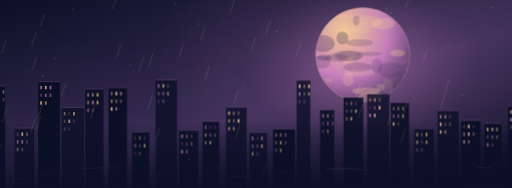
t = 0.00 s
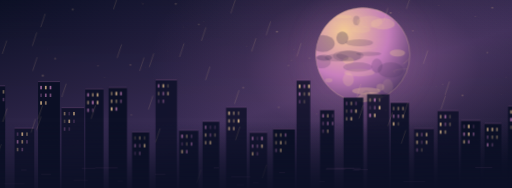
t = 1.67 s
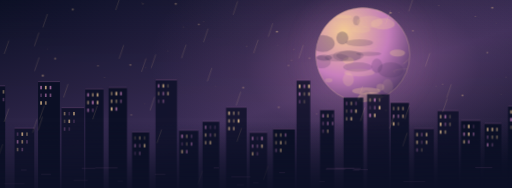
t = 3.33 s
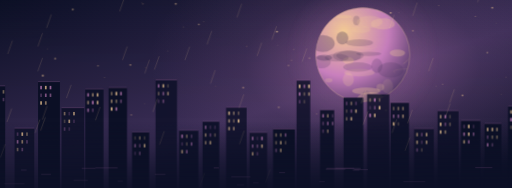
t = 5.00 s
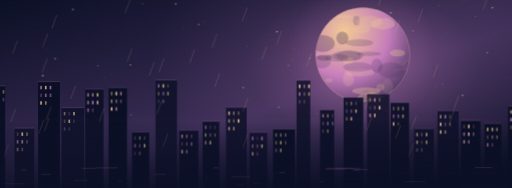
t = 6.67 s
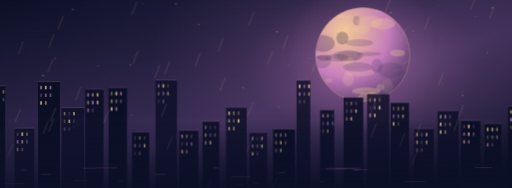
t = 8.33 s

The animated SVG that drew these frames (rendered in a browser with its animation timeline set to each time). Animation: 4 CSS @keyframes rules; frames cover the first 8.33 s, repeats indefinitely.

<svg xmlns="http://www.w3.org/2000/svg" viewBox="0 0 1200 440" preserveAspectRatio="xMidYMid slice" aria-hidden="true"><defs><linearGradient id="sky" x2=".9" y2="1"><stop stop-color="#0c1026"/><stop offset=".58" stop-color="#3d2f58"/><stop offset="1" stop-color="#0c1026"/></linearGradient><radialGradient id="halo"><stop stop-color="#ce83c2" stop-opacity=".62"/><stop offset=".55" stop-color="#ce83c2" stop-opacity=".13"/><stop offset="1" stop-color="#ce83c2" stop-opacity="0"/></radialGradient><radialGradient id="orb" cx=".3" cy=".25" r=".9"><stop stop-color="#ffd49b"/><stop offset=".53" stop-color="#ce83c2"/><stop offset="1" stop-color="#3d2f58"/></radialGradient><linearGradient id="pet" x2="1" y2="1"><stop stop-color="#ffd49b"/><stop offset=".48" stop-color="#ce83c2"/><stop offset="1" stop-color="#3d2f58"/></linearGradient><linearGradient id="mist"><stop stop-color="#ce83c2" stop-opacity="0"/><stop offset=".45" stop-color="#ffd49b" stop-opacity=".42"/><stop offset="1" stop-color="#ce83c2" stop-opacity="0"/></linearGradient><linearGradient id="shade" x2="0" y2="1"><stop stop-color="#0c1026" stop-opacity=".06"/><stop offset=".65" stop-color="#0c1026" stop-opacity="0"/><stop offset="1" stop-color="#0c1026" stop-opacity=".87"/></linearGradient><clipPath id="clip"><circle cx="850" cy="128" r="110"/></clipPath><g id="flower"><path transform="rotate(0)" d="M0 0C-17-2-23-25-13-35Q-6-43 0-35Q8-43 15-34C23-24 16-5 0 0Z" fill="url(#pet)" stroke="#ffd49b" stroke-opacity=".28" stroke-width=".8"/><path transform="rotate(72)" d="M0 0C-17-2-23-25-13-35Q-6-43 0-35Q8-43 15-34C23-24 16-5 0 0Z" fill="url(#pet)" stroke="#ffd49b" stroke-opacity=".28" stroke-width=".8"/><path transform="rotate(144)" d="M0 0C-17-2-23-25-13-35Q-6-43 0-35Q8-43 15-34C23-24 16-5 0 0Z" fill="url(#pet)" stroke="#ffd49b" stroke-opacity=".28" stroke-width=".8"/><path transform="rotate(216)" d="M0 0C-17-2-23-25-13-35Q-6-43 0-35Q8-43 15-34C23-24 16-5 0 0Z" fill="url(#pet)" stroke="#ffd49b" stroke-opacity=".28" stroke-width=".8"/><path transform="rotate(288)" d="M0 0C-17-2-23-25-13-35Q-6-43 0-35Q8-43 15-34C23-24 16-5 0 0Z" fill="url(#pet)" stroke="#ffd49b" stroke-opacity=".28" stroke-width=".8"/><circle r="6" fill="#3d2f58"/><g stroke="#ffd49b" stroke-width="1"><path transform="rotate(0)" d="M0 0v-14m-1.5-1h3"/><path transform="rotate(45)" d="M0 0v-14m-1.5-1h3"/><path transform="rotate(90)" d="M0 0v-14m-1.5-1h3"/><path transform="rotate(135)" d="M0 0v-14m-1.5-1h3"/><path transform="rotate(180)" d="M0 0v-14m-1.5-1h3"/><path transform="rotate(225)" d="M0 0v-14m-1.5-1h3"/><path transform="rotate(270)" d="M0 0v-14m-1.5-1h3"/><path transform="rotate(315)" d="M0 0v-14m-1.5-1h3"/></g><circle r="2.5" fill="#ffd49b"/></g></defs><style>@media (prefers-reduced-motion:no-preference){.drift{animation:ka-drift 15s ease-in-out infinite alternate;transform-box:fill-box;transform-origin:center}.fall{animation:ka-fall 18s ease-in-out infinite alternate;transform-box:fill-box;transform-origin:center}.glow{animation:ka-glow 7s ease-in-out infinite alternate}.spark{animation:ka-spark 5s ease-in-out infinite alternate}.slow{animation:ka-drift 23s ease-in-out infinite alternate-reverse}}@keyframes ka-drift{from{transform:translate(-22px,3px)}to{transform:translate(25px,-5px)}}@keyframes ka-fall{from{transform:translate(-40px,-29px) rotate(-3deg)}to{transform:translate(40px,35px) rotate(4deg)}}@keyframes ka-glow{from{opacity:.4}to{opacity:.93}}@keyframes ka-spark{from{opacity:.32}to{opacity:1}}</style><rect width="1200" height="440" fill="url(#sky)"/><ellipse cx="850" cy="150" rx="500" ry="310" fill="url(#halo)" opacity=".75"/><g class="spark"><circle cx="683" cy="141" r="2" fill="#ffd49b" opacity="0.2"/><circle cx="393" cy="119" r="1" fill="#ffd49b" opacity="0.4"/><circle cx="570" cy="205" r="2" fill="#ffd49b" opacity="0.5"/><circle cx="688" cy="116" r="1" fill="#ffd49b" opacity="0.7"/><circle cx="171" cy="22" r="2" fill="#ffd49b" opacity="0.6"/><circle cx="308" cy="269" r="2" fill="#ffd49b" opacity="0.3"/><circle cx="1037" cy="197" r="1" fill="#ffd49b" opacity="0.8"/><circle cx="967" cy="72" r="2" fill="#ffd49b" opacity="0.4"/><circle cx="938" cy="155" r="1" fill="#ffd49b" opacity="0.3"/><circle cx="1027" cy="13" r="1" fill="#ffd49b" opacity="0.7"/><circle cx="245" cy="182" r="1" fill="#ffd49b" opacity="0.5"/><circle cx="130" cy="137" r="2" fill="#ffd49b" opacity="0.6"/><circle cx="650" cy="105" r="1" fill="#ffd49b" opacity="0.4"/><circle cx="934" cy="30" r="1" fill="#ffd49b" opacity="0.4"/><circle cx="982" cy="168" r="1" fill="#ffd49b" opacity="0.2"/><circle cx="798" cy="200" r="1" fill="#ffd49b" opacity="0.6"/><circle cx="836" cy="145" r="1" fill="#ffd49b" opacity="0.5"/><circle cx="805" cy="102" r="2" fill="#ffd49b" opacity="0.5"/><circle cx="112" cy="115" r="1" fill="#ffd49b" opacity="0.4"/><circle cx="1174" cy="221" r="1" fill="#ffd49b" opacity="0.3"/><circle cx="412" cy="9" r="2" fill="#ffd49b" opacity="0.6"/><circle cx="904" cy="258" r="2" fill="#ffd49b" opacity="0.5"/><circle cx="1153" cy="18" r="2" fill="#ffd49b" opacity="0.7"/><circle cx="478" cy="51" r="1" fill="#ffd49b" opacity="0.5"/><circle cx="1113" cy="38" r="1" fill="#ffd49b" opacity="0.8"/><circle cx="466" cy="57" r="2" fill="#ffd49b" opacity="0.4"/><circle cx="653" cy="251" r="2" fill="#ffd49b" opacity="0.4"/><circle cx="804" cy="43" r="1" fill="#ffd49b" opacity="0.3"/><circle cx="1021" cy="201" r="1" fill="#ffd49b" opacity="0.4"/><circle cx="742" cy="267" r="1" fill="#ffd49b" opacity="0.8"/><circle cx="773" cy="69" r="2" fill="#ffd49b" opacity="0.7"/><circle cx="649" cy="74" r="2" fill="#ffd49b" opacity="0.7"/><circle cx="1185" cy="180" r="1" fill="#ffd49b" opacity="0.5"/><circle cx="915" cy="30" r="2" fill="#ffd49b" opacity="0.7"/><circle cx="430" cy="63" r="1" fill="#ffd49b" opacity="0.4"/><circle cx="341" cy="159" r="1" fill="#ffd49b" opacity="0.4"/><circle cx="339" cy="243" r="1" fill="#ffd49b" opacity="0.3"/><circle cx="1141" cy="123" r="2" fill="#ffd49b" opacity="0.4"/><circle cx="725" cy="136" r="2" fill="#ffd49b" opacity="0.3"/><circle cx="332" cy="6" r="1" fill="#ffd49b" opacity="0.2"/><circle cx="335" cy="9" r="2" fill="#ffd49b" opacity="0.2"/><circle cx="845" cy="129" r="2" fill="#ffd49b" opacity="0.7"/><circle cx="855" cy="105" r="1" fill="#ffd49b" opacity="0.7"/><circle cx="676" cy="153" r="2" fill="#ffd49b" opacity="0.3"/><circle cx="860" cy="114" r="1" fill="#ffd49b" opacity="0.6"/><circle cx="578" cy="109" r="1" fill="#ffd49b" opacity="0.7"/><circle cx="1162" cy="54" r="1" fill="#ffd49b" opacity="0.3"/><circle cx="505" cy="201" r="1" fill="#ffd49b" opacity="0.3"/><circle cx="101" cy="177" r="2" fill="#ffd49b" opacity="0.8"/><circle cx="306" cy="152" r="2" fill="#ffd49b" opacity="0.5"/><circle cx="230" cy="154" r="2" fill="#ffd49b" opacity="0.3"/><circle cx="1083" cy="223" r="2" fill="#ffd49b" opacity="0.6"/></g><circle cx="850" cy="128" r="185" fill="url(#halo)" class="glow"/><circle cx="850" cy="128" r="110" fill="url(#orb)" stroke="#ffd49b" stroke-opacity=".6"/><g clip-path="url(#clip)"><ellipse cx="770" cy="188" rx="9" ry="5" fill="#ffd49b" opacity="0.2"/><ellipse cx="908" cy="202" rx="13" ry="17" fill="#ffd49b" opacity="0.1"/><ellipse cx="835" cy="48" rx="8" ry="11" fill="#3d2f58" opacity="0.2"/><ellipse cx="947" cy="216" rx="23" ry="10" fill="#ffd49b" opacity="0.3"/><ellipse cx="908" cy="21" rx="28" ry="9" fill="#ffd49b" opacity="0.2"/><ellipse cx="805" cy="39" rx="19" ry="4" fill="#ffd49b" opacity="0.3"/><ellipse cx="897" cy="56" rx="28" ry="13" fill="#ffd49b" opacity="0.3"/><ellipse cx="760" cy="135" rx="18" ry="7" fill="#3d2f58" opacity="0.3"/><ellipse cx="931" cy="124" rx="18" ry="8" fill="#ffd49b" opacity="0.3"/><ellipse cx="928" cy="43" rx="29" ry="5" fill="#ffd49b" opacity="0.1"/><ellipse cx="858" cy="213" rx="33" ry="8" fill="#ffd49b" opacity="0.3"/><ellipse cx="846" cy="69" rx="22" ry="8" fill="#ffd49b" opacity="0.2"/><ellipse cx="891" cy="204" rx="9" ry="8" fill="#ffd49b" opacity="0.2"/><ellipse cx="820" cy="130" rx="32" ry="12" fill="#3d2f58" opacity="0.2"/><ellipse cx="749" cy="207" rx="9" ry="3" fill="#3d2f58" opacity="0.1"/><ellipse cx="915" cy="164" rx="30" ry="18" fill="#3d2f58" opacity="0.2"/><ellipse cx="883" cy="154" rx="13" ry="17" fill="#3d2f58" opacity="0.2"/><ellipse cx="866" cy="51" rx="30" ry="14" fill="#ffd49b" opacity="0.2"/><ellipse cx="946" cy="231" rx="9" ry="7" fill="#ffd49b" opacity="0.2"/><ellipse cx="816" cy="186" rx="13" ry="16" fill="#ffd49b" opacity="0.2"/><ellipse cx="842" cy="170" rx="36" ry="9" fill="#ffd49b" opacity="0.2"/><ellipse cx="756" cy="102" rx="28" ry="20" fill="#3d2f58" opacity="0.3"/><ellipse cx="760" cy="225" rx="6" ry="8" fill="#3d2f58" opacity="0.3"/><ellipse cx="744" cy="207" rx="31" ry="8" fill="#3d2f58" opacity="0.1"/><ellipse cx="816" cy="142" rx="13" ry="8" fill="#ffd49b" opacity="0.3"/><ellipse cx="842" cy="100" rx="32" ry="8" fill="#3d2f58" opacity="0.2"/><ellipse cx="737" cy="211" rx="25" ry="5" fill="#ffd49b" opacity="0.2"/><ellipse cx="868" cy="231" rx="31" ry="15" fill="#ffd49b" opacity="0.3"/><ellipse cx="789" cy="135" rx="28" ry="9" fill="#3d2f58" opacity="0.2"/><ellipse cx="858" cy="230" rx="11" ry="19" fill="#3d2f58" opacity="0.1"/><ellipse cx="813" cy="131" rx="33" ry="13" fill="#3d2f58" opacity="0.2"/><ellipse cx="864" cy="126" rx="29" ry="5" fill="#3d2f58" opacity="0.2"/><ellipse cx="752" cy="145" rx="23" ry="15" fill="#3d2f58" opacity="0.2"/><ellipse cx="838" cy="157" rx="34" ry="11" fill="#3d2f58" opacity="0.2"/><ellipse cx="802" cy="89" rx="14" ry="15" fill="#3d2f58" opacity="0.3"/><path d="M740 67q-32 9 -53 11" stroke="#ffd49b" opacity=".22" fill="none"/><path d="M788 52q-13 7 -26 -23" stroke="#ffd49b" opacity=".22" fill="none"/><path d="M794 27q22 -3 -52 10" stroke="#ffd49b" opacity=".22" fill="none"/><path d="M882 106q-2 14 -45 5" stroke="#ffd49b" opacity=".22" fill="none"/><path d="M829 140q-33 7 -17 20" stroke="#ffd49b" opacity=".22" fill="none"/><path d="M925 170q-13 -9 45 -9" stroke="#ffd49b" opacity=".22" fill="none"/><path d="M956 141q-24 19 2 -4" stroke="#ffd49b" opacity=".22" fill="none"/><path d="M959 63q16 11 15 23" stroke="#ffd49b" opacity=".22" fill="none"/><path d="M840 68q1 4 -19 -6" stroke="#ffd49b" opacity=".22" fill="none"/></g><g><rect x="-20" y="201" width="33" height="240" fill="#0c1026" opacity="1"/><path d="M-20 201h33" stroke="#ce83c2" opacity=".5"/><rect x="-15" y="211" width="4" height="8" fill="#ffd49b" opacity="0.3"/><rect x="-4" y="211" width="4" height="8" fill="#ffd49b" opacity="0.6"/><rect x="7" y="211" width="4" height="8" fill="#ffd49b" opacity="0.4"/><rect x="-15" y="229" width="4" height="8" fill="#ce83c2" opacity="0.5"/><rect x="-4" y="229" width="4" height="8" fill="#ce83c2" opacity="0.7"/><rect x="7" y="229" width="4" height="8" fill="#ce83c2" opacity="0.3"/><rect x="-15" y="247" width="4" height="8" fill="#ffd49b" opacity="0.6"/><rect x="-4" y="247" width="4" height="8" fill="#ffd49b" opacity="0.3"/></g><g><rect x="35" y="300" width="46" height="141" fill="#0c1026" opacity="0.8"/><path d="M35 300h46" stroke="#ce83c2" opacity=".5"/><rect x="40" y="310" width="4" height="8" fill="#ce83c2" opacity="0.3"/><rect x="51" y="310" width="4" height="8" fill="#ffd49b" opacity="0.8"/><rect x="62" y="310" width="4" height="8" fill="#ffd49b" opacity="0.4"/><rect x="40" y="328" width="4" height="8" fill="#ce83c2" opacity="0.7"/><rect x="51" y="328" width="4" height="8" fill="#ffd49b" opacity="0.6"/><rect x="62" y="328" width="4" height="8" fill="#ce83c2" opacity="0.4"/><rect x="40" y="346" width="4" height="8" fill="#ffd49b" opacity="0.5"/><rect x="51" y="346" width="4" height="8" fill="#ce83c2" opacity="0.5"/></g><g><rect x="90" y="191" width="51" height="250" fill="#0c1026" opacity="1"/><path d="M90 191h51" stroke="#ce83c2" opacity=".5"/><rect x="95" y="201" width="4" height="8" fill="#ce83c2" opacity="0.7"/><rect x="106" y="201" width="4" height="8" fill="#ffd49b" opacity="0.7"/><rect x="117" y="201" width="4" height="8" fill="#ce83c2" opacity="0.7"/><rect x="95" y="219" width="4" height="8" fill="#ce83c2" opacity="0.3"/><rect x="106" y="219" width="4" height="8" fill="#ce83c2" opacity="0.6"/><rect x="117" y="219" width="4" height="8" fill="#ce83c2" opacity="0.5"/><rect x="95" y="237" width="4" height="8" fill="#ffd49b" opacity="0.7"/><rect x="106" y="237" width="4" height="8" fill="#ffd49b" opacity="0.5"/></g><g><rect x="145" y="252" width="53" height="189" fill="#0c1026" opacity="0.8"/><path d="M145 252h53" stroke="#ce83c2" opacity=".5"/><rect x="150" y="262" width="4" height="8" fill="#ffd49b" opacity="0.4"/><rect x="161" y="262" width="4" height="8" fill="#ce83c2" opacity="0.2"/><rect x="172" y="262" width="4" height="8" fill="#ffd49b" opacity="0.6"/><rect x="150" y="280" width="4" height="8" fill="#ffd49b" opacity="0.2"/><rect x="161" y="280" width="4" height="8" fill="#ffd49b" opacity="0.6"/><rect x="172" y="280" width="4" height="8" fill="#ce83c2" opacity="0.2"/><rect x="150" y="298" width="4" height="8" fill="#ce83c2" opacity="0.3"/><rect x="161" y="298" width="4" height="8" fill="#ce83c2" opacity="0.2"/></g><g><rect x="200" y="208" width="43" height="233" fill="#0c1026" opacity="0.9"/><path d="M200 208h43" stroke="#ce83c2" opacity=".5"/><rect x="205" y="218" width="4" height="8" fill="#ce83c2" opacity="0.7"/><rect x="216" y="218" width="4" height="8" fill="#ffd49b" opacity="0.5"/><rect x="227" y="218" width="4" height="8" fill="#ffd49b" opacity="0.7"/><rect x="205" y="236" width="4" height="8" fill="#ffd49b" opacity="0.5"/><rect x="216" y="236" width="4" height="8" fill="#ce83c2" opacity="0.8"/><rect x="227" y="236" width="4" height="8" fill="#ffd49b" opacity="0.7"/><rect x="205" y="254" width="4" height="8" fill="#ce83c2" opacity="0.6"/><rect x="216" y="254" width="4" height="8" fill="#ce83c2" opacity="0.3"/></g><g><rect x="255" y="205" width="43" height="236" fill="#0c1026" opacity="1"/><path d="M255 205h43" stroke="#ce83c2" opacity=".5"/><rect x="260" y="215" width="4" height="8" fill="#ffd49b" opacity="0.4"/><rect x="271" y="215" width="4" height="8" fill="#ffd49b" opacity="0.8"/><rect x="282" y="215" width="4" height="8" fill="#ce83c2" opacity="0.7"/><rect x="260" y="233" width="4" height="8" fill="#ffd49b" opacity="0.5"/><rect x="271" y="233" width="4" height="8" fill="#ffd49b" opacity="0.4"/><rect x="282" y="233" width="4" height="8" fill="#ce83c2" opacity="0.4"/><rect x="260" y="251" width="4" height="8" fill="#ffd49b" opacity="0.8"/><rect x="271" y="251" width="4" height="8" fill="#ce83c2" opacity="0.7"/></g><g><rect x="310" y="309" width="40" height="132" fill="#0c1026" opacity="1"/><path d="M310 309h40" stroke="#ce83c2" opacity=".5"/><rect x="315" y="319" width="4" height="8" fill="#ffd49b" opacity="0.2"/><rect x="326" y="319" width="4" height="8" fill="#ffd49b" opacity="0.4"/><rect x="337" y="319" width="4" height="8" fill="#ffd49b" opacity="0.2"/><rect x="315" y="337" width="4" height="8" fill="#ce83c2" opacity="0.6"/><rect x="326" y="337" width="4" height="8" fill="#ce83c2" opacity="0.4"/><rect x="337" y="337" width="4" height="8" fill="#ffd49b" opacity="0.8"/><rect x="315" y="355" width="4" height="8" fill="#ce83c2" opacity="0.3"/><rect x="326" y="355" width="4" height="8" fill="#ce83c2" opacity="0.5"/></g><g><rect x="365" y="187" width="50" height="254" fill="#0c1026" opacity="0.8"/><path d="M365 187h50" stroke="#ce83c2" opacity=".5"/><rect x="370" y="197" width="4" height="8" fill="#ce83c2" opacity="0.6"/><rect x="381" y="197" width="4" height="8" fill="#ffd49b" opacity="0.7"/><rect x="392" y="197" width="4" height="8" fill="#ffd49b" opacity="0.2"/><rect x="370" y="215" width="4" height="8" fill="#ffd49b" opacity="0.3"/><rect x="381" y="215" width="4" height="8" fill="#ce83c2" opacity="0.5"/><rect x="392" y="215" width="4" height="8" fill="#ffd49b" opacity="0.5"/><rect x="370" y="233" width="4" height="8" fill="#ce83c2" opacity="0.2"/><rect x="381" y="233" width="4" height="8" fill="#ce83c2" opacity="0.4"/></g><g><rect x="420" y="305" width="45" height="136" fill="#0c1026" opacity="0.9"/><path d="M420 305h45" stroke="#ce83c2" opacity=".5"/><rect x="425" y="315" width="4" height="8" fill="#ce83c2" opacity="0.8"/><rect x="436" y="315" width="4" height="8" fill="#ffd49b" opacity="0.4"/><rect x="447" y="315" width="4" height="8" fill="#ce83c2" opacity="0.3"/><rect x="425" y="333" width="4" height="8" fill="#ce83c2" opacity="0.3"/><rect x="436" y="333" width="4" height="8" fill="#ffd49b" opacity="0.3"/><rect x="447" y="333" width="4" height="8" fill="#ce83c2" opacity="0.6"/><rect x="425" y="351" width="4" height="8" fill="#ffd49b" opacity="0.8"/><rect x="436" y="351" width="4" height="8" fill="#ce83c2" opacity="0.7"/></g><g><rect x="475" y="284" width="39" height="157" fill="#0c1026" opacity="0.9"/><path d="M475 284h39" stroke="#ce83c2" opacity=".5"/><rect x="480" y="294" width="4" height="8" fill="#ce83c2" opacity="0.5"/><rect x="491" y="294" width="4" height="8" fill="#ce83c2" opacity="0.2"/><rect x="502" y="294" width="4" height="8" fill="#ce83c2" opacity="0.2"/><rect x="480" y="312" width="4" height="8" fill="#ffd49b" opacity="0.5"/><rect x="491" y="312" width="4" height="8" fill="#ce83c2" opacity="0.4"/><rect x="502" y="312" width="4" height="8" fill="#ffd49b" opacity="0.3"/><rect x="480" y="330" width="4" height="8" fill="#ffd49b" opacity="0.5"/><rect x="491" y="330" width="4" height="8" fill="#ffd49b" opacity="0.7"/></g><g><rect x="530" y="251" width="48" height="190" fill="#0c1026" opacity="0.8"/><path d="M530 251h48" stroke="#ce83c2" opacity=".5"/><rect x="535" y="261" width="4" height="8" fill="#ffd49b" opacity="0.7"/><rect x="546" y="261" width="4" height="8" fill="#ffd49b" opacity="0.4"/><rect x="557" y="261" width="4" height="8" fill="#ffd49b" opacity="0.3"/><rect x="535" y="279" width="4" height="8" fill="#ffd49b" opacity="0.5"/><rect x="546" y="279" width="4" height="8" fill="#ffd49b" opacity="0.3"/><rect x="557" y="279" width="4" height="8" fill="#ffd49b" opacity="0.8"/><rect x="535" y="297" width="4" height="8" fill="#ffd49b" opacity="0.6"/><rect x="546" y="297" width="4" height="8" fill="#ffd49b" opacity="0.5"/></g><g><rect x="585" y="310" width="41" height="131" fill="#0c1026" opacity="0.8"/><path d="M585 310h41" stroke="#ce83c2" opacity=".5"/><rect x="590" y="320" width="4" height="8" fill="#ce83c2" opacity="0.7"/><rect x="601" y="320" width="4" height="8" fill="#ce83c2" opacity="0.2"/><rect x="612" y="320" width="4" height="8" fill="#ce83c2" opacity="0.8"/><rect x="590" y="338" width="4" height="8" fill="#ce83c2" opacity="0.6"/><rect x="601" y="338" width="4" height="8" fill="#ce83c2" opacity="0.5"/><rect x="612" y="338" width="4" height="8" fill="#ffd49b" opacity="0.8"/><rect x="590" y="356" width="4" height="8" fill="#ffd49b" opacity="0.8"/><rect x="601" y="356" width="4" height="8" fill="#ce83c2" opacity="0.4"/></g><g><rect x="640" y="302" width="51" height="139" fill="#0c1026" opacity="1"/><path d="M640 302h51" stroke="#ce83c2" opacity=".5"/><rect x="645" y="312" width="4" height="8" fill="#ffd49b" opacity="0.4"/><rect x="656" y="312" width="4" height="8" fill="#ffd49b" opacity="0.4"/><rect x="667" y="312" width="4" height="8" fill="#ce83c2" opacity="0.5"/><rect x="645" y="330" width="4" height="8" fill="#ffd49b" opacity="0.4"/><rect x="656" y="330" width="4" height="8" fill="#ffd49b" opacity="0.7"/><rect x="667" y="330" width="4" height="8" fill="#ffd49b" opacity="0.3"/><rect x="645" y="348" width="4" height="8" fill="#ce83c2" opacity="0.5"/><rect x="656" y="348" width="4" height="8" fill="#ffd49b" opacity="0.7"/></g><g><rect x="695" y="188" width="32" height="253" fill="#0c1026" opacity="0.8"/><path d="M695 188h32" stroke="#ce83c2" opacity=".5"/><rect x="700" y="198" width="4" height="8" fill="#ffd49b" opacity="0.8"/><rect x="711" y="198" width="4" height="8" fill="#ce83c2" opacity="0.6"/><rect x="722" y="198" width="4" height="8" fill="#ffd49b" opacity="0.8"/><rect x="700" y="216" width="4" height="8" fill="#ce83c2" opacity="0.7"/><rect x="711" y="216" width="4" height="8" fill="#ffd49b" opacity="0.3"/><rect x="722" y="216" width="4" height="8" fill="#ffd49b" opacity="0.5"/><rect x="700" y="234" width="4" height="8" fill="#ce83c2" opacity="0.3"/><rect x="711" y="234" width="4" height="8" fill="#ffd49b" opacity="0.2"/></g><g><rect x="750" y="257" width="33" height="184" fill="#0c1026" opacity="0.9"/><path d="M750 257h33" stroke="#ce83c2" opacity=".5"/><rect x="755" y="267" width="4" height="8" fill="#ce83c2" opacity="0.6"/><rect x="766" y="267" width="4" height="8" fill="#ffd49b" opacity="0.4"/><rect x="777" y="267" width="4" height="8" fill="#ce83c2" opacity="0.2"/><rect x="755" y="285" width="4" height="8" fill="#ce83c2" opacity="0.3"/><rect x="766" y="285" width="4" height="8" fill="#ce83c2" opacity="0.5"/><rect x="777" y="285" width="4" height="8" fill="#ce83c2" opacity="0.4"/><rect x="755" y="303" width="4" height="8" fill="#ce83c2" opacity="0.3"/><rect x="766" y="303" width="4" height="8" fill="#ffd49b" opacity="0.4"/></g><g><rect x="805" y="228" width="46" height="213" fill="#0c1026" opacity="0.9"/><path d="M805 228h46" stroke="#ce83c2" opacity=".5"/><rect x="810" y="238" width="4" height="8" fill="#ce83c2" opacity="0.3"/><rect x="821" y="238" width="4" height="8" fill="#ffd49b" opacity="0.4"/><rect x="832" y="238" width="4" height="8" fill="#ce83c2" opacity="0.3"/><rect x="810" y="256" width="4" height="8" fill="#ffd49b" opacity="0.2"/><rect x="821" y="256" width="4" height="8" fill="#ce83c2" opacity="0.4"/><rect x="832" y="256" width="4" height="8" fill="#ffd49b" opacity="0.6"/><rect x="810" y="274" width="4" height="8" fill="#ffd49b" opacity="0.3"/><rect x="821" y="274" width="4" height="8" fill="#ffd49b" opacity="0.6"/></g><g><rect x="860" y="220" width="52" height="221" fill="#0c1026" opacity="0.8"/><path d="M860 220h52" stroke="#ce83c2" opacity=".5"/><rect x="865" y="230" width="4" height="8" fill="#ffd49b" opacity="0.4"/><rect x="876" y="230" width="4" height="8" fill="#ce83c2" opacity="0.8"/><rect x="887" y="230" width="4" height="8" fill="#ffd49b" opacity="0.3"/><rect x="865" y="248" width="4" height="8" fill="#ce83c2" opacity="0.2"/><rect x="876" y="248" width="4" height="8" fill="#ce83c2" opacity="0.4"/><rect x="887" y="248" width="4" height="8" fill="#ffd49b" opacity="0.8"/><rect x="865" y="266" width="4" height="8" fill="#ce83c2" opacity="0.8"/><rect x="876" y="266" width="4" height="8" fill="#ffd49b" opacity="0.7"/></g><g><rect x="915" y="240" width="43" height="201" fill="#0c1026" opacity="0.9"/><path d="M915 240h43" stroke="#ce83c2" opacity=".5"/><rect x="920" y="250" width="4" height="8" fill="#ffd49b" opacity="0.3"/><rect x="931" y="250" width="4" height="8" fill="#ffd49b" opacity="0.4"/><rect x="942" y="250" width="4" height="8" fill="#ffd49b" opacity="0.4"/><rect x="920" y="268" width="4" height="8" fill="#ce83c2" opacity="0.5"/><rect x="931" y="268" width="4" height="8" fill="#ce83c2" opacity="0.5"/><rect x="942" y="268" width="4" height="8" fill="#ffd49b" opacity="0.5"/><rect x="920" y="286" width="4" height="8" fill="#ffd49b" opacity="0.7"/><rect x="931" y="286" width="4" height="8" fill="#ffd49b" opacity="0.2"/></g><g><rect x="970" y="301" width="46" height="140" fill="#0c1026" opacity="0.8"/><path d="M970 301h46" stroke="#ce83c2" opacity=".5"/><rect x="975" y="311" width="4" height="8" fill="#ffd49b" opacity="0.6"/><rect x="986" y="311" width="4" height="8" fill="#ce83c2" opacity="0.4"/><rect x="997" y="311" width="4" height="8" fill="#ffd49b" opacity="0.7"/><rect x="975" y="329" width="4" height="8" fill="#ffd49b" opacity="0.7"/><rect x="986" y="329" width="4" height="8" fill="#ce83c2" opacity="0.3"/><rect x="997" y="329" width="4" height="8" fill="#ffd49b" opacity="0.7"/><rect x="975" y="347" width="4" height="8" fill="#ce83c2" opacity="0.5"/><rect x="986" y="347" width="4" height="8" fill="#ffd49b" opacity="0.3"/></g><g><rect x="1025" y="259" width="49" height="182" fill="#0c1026" opacity="0.8"/><path d="M1025 259h49" stroke="#ce83c2" opacity=".5"/><rect x="1030" y="269" width="4" height="8" fill="#ffd49b" opacity="0.5"/><rect x="1041" y="269" width="4" height="8" fill="#ce83c2" opacity="0.7"/><rect x="1052" y="269" width="4" height="8" fill="#ffd49b" opacity="0.2"/><rect x="1030" y="287" width="4" height="8" fill="#ffd49b" opacity="0.8"/><rect x="1041" y="287" width="4" height="8" fill="#ce83c2" opacity="0.4"/><rect x="1052" y="287" width="4" height="8" fill="#ffd49b" opacity="0.3"/><rect x="1030" y="305" width="4" height="8" fill="#ffd49b" opacity="0.8"/><rect x="1041" y="305" width="4" height="8" fill="#ffd49b" opacity="0.5"/></g><g><rect x="1080" y="282" width="45" height="159" fill="#0c1026" opacity="1"/><path d="M1080 282h45" stroke="#ce83c2" opacity=".5"/><rect x="1085" y="292" width="4" height="8" fill="#ce83c2" opacity="0.3"/><rect x="1096" y="292" width="4" height="8" fill="#ffd49b" opacity="0.8"/><rect x="1107" y="292" width="4" height="8" fill="#ce83c2" opacity="0.2"/><rect x="1085" y="310" width="4" height="8" fill="#ce83c2" opacity="0.7"/><rect x="1096" y="310" width="4" height="8" fill="#ffd49b" opacity="0.8"/><rect x="1107" y="310" width="4" height="8" fill="#ce83c2" opacity="0.5"/><rect x="1085" y="328" width="4" height="8" fill="#ffd49b" opacity="0.7"/><rect x="1096" y="328" width="4" height="8" fill="#ce83c2" opacity="0.7"/></g><g><rect x="1135" y="289" width="39" height="152" fill="#0c1026" opacity="1"/><path d="M1135 289h39" stroke="#ce83c2" opacity=".5"/><rect x="1140" y="299" width="4" height="8" fill="#ffd49b" opacity="0.7"/><rect x="1151" y="299" width="4" height="8" fill="#ffd49b" opacity="0.7"/><rect x="1162" y="299" width="4" height="8" fill="#ffd49b" opacity="0.5"/><rect x="1140" y="317" width="4" height="8" fill="#ce83c2" opacity="0.4"/><rect x="1151" y="317" width="4" height="8" fill="#ffd49b" opacity="0.4"/><rect x="1162" y="317" width="4" height="8" fill="#ffd49b" opacity="0.4"/><rect x="1140" y="335" width="4" height="8" fill="#ce83c2" opacity="0.8"/><rect x="1151" y="335" width="4" height="8" fill="#ce83c2" opacity="0.4"/></g><g><rect x="1190" y="248" width="35" height="193" fill="#0c1026" opacity="0.9"/><path d="M1190 248h35" stroke="#ce83c2" opacity=".5"/><rect x="1195" y="258" width="4" height="8" fill="#ffd49b" opacity="0.6"/><rect x="1206" y="258" width="4" height="8" fill="#ffd49b" opacity="0.5"/><rect x="1217" y="258" width="4" height="8" fill="#ce83c2" opacity="0.7"/><rect x="1195" y="276" width="4" height="8" fill="#ce83c2" opacity="0.8"/><rect x="1206" y="276" width="4" height="8" fill="#ffd49b" opacity="0.5"/><rect x="1217" y="276" width="4" height="8" fill="#ffd49b" opacity="0.4"/><rect x="1195" y="294" width="4" height="8" fill="#ffd49b" opacity="0.3"/><rect x="1206" y="294" width="4" height="8" fill="#ffd49b" opacity="0.3"/></g><g class="glow" stroke="#ce83c2" opacity=".48"><path d="M786 394h59"/><path d="M763 396h46"/><path d="M748 425h13"/><path d="M1113 392h40"/><path d="M765 394h65"/><path d="M826 398h16"/><path d="M173 422h33"/><path d="M11 430h47"/><path d="M542 414h45"/><path d="M50 398h13"/><path d="M555 433h17"/><path d="M276 424h12"/><path d="M192 394h32"/><path d="M830 397h32"/><path d="M501 393h12"/><path d="M224 393h52"/><path d="M654 404h14"/><path d="M97 408h23"/><path d="M363 408h25"/><path d="M945 425h51"/><path d="M593 428h13"/></g><g class="fall" stroke="#ffd49b" stroke-width="1" opacity=".32"><path d="M195 205l-12 31"/><path d="M261 259l-12 31"/><path d="M598 241l-12 31"/><path d="M61 97l-12 31"/><path d="M1091 245l-12 31"/><path d="M380 153l-12 31"/><path d="M644 121l-12 31"/><path d="M884 240l-12 31"/><path d="M132 279l-12 31"/><path d="M749 138l-12 31"/><path d="M119 284l-12 31"/><path d="M983 354l-12 31"/><path d="M137 253l-12 31"/><path d="M680 84l-12 31"/><path d="M1120 -9l-12 31"/><path d="M396 244l-12 31"/><path d="M409 321l-12 31"/><path d="M919 -1l-12 31"/><path d="M500 422l-12 31"/><path d="M1164 12l-12 31"/><path d="M154 39l-12 31"/><path d="M475 125l-12 31"/><path d="M1044 170l-12 31"/><path d="M887 290l-12 31"/><path d="M403 145l-12 31"/><path d="M130 140l-12 31"/><path d="M991 290l-12 31"/><path d="M533 182l-12 31"/><path d="M654 418l-12 31"/><path d="M54 256l-12 31"/><path d="M954 311l-12 31"/><path d="M36 339l-12 31"/><path d="M329 120l-12 31"/><path d="M326 6l-12 31"/><path d="M528 90l-12 31"/><path d="M600 29l-12 31"/><path d="M-20 101l-12 31"/><path d="M596 326l-12 31"/><path d="M956 66l-12 31"/><path d="M1080 278l-12 31"/><path d="M1011 39l-12 31"/><path d="M132 82l-12 31"/></g><rect width="1200" height="440" fill="url(#shade)"/></svg>
